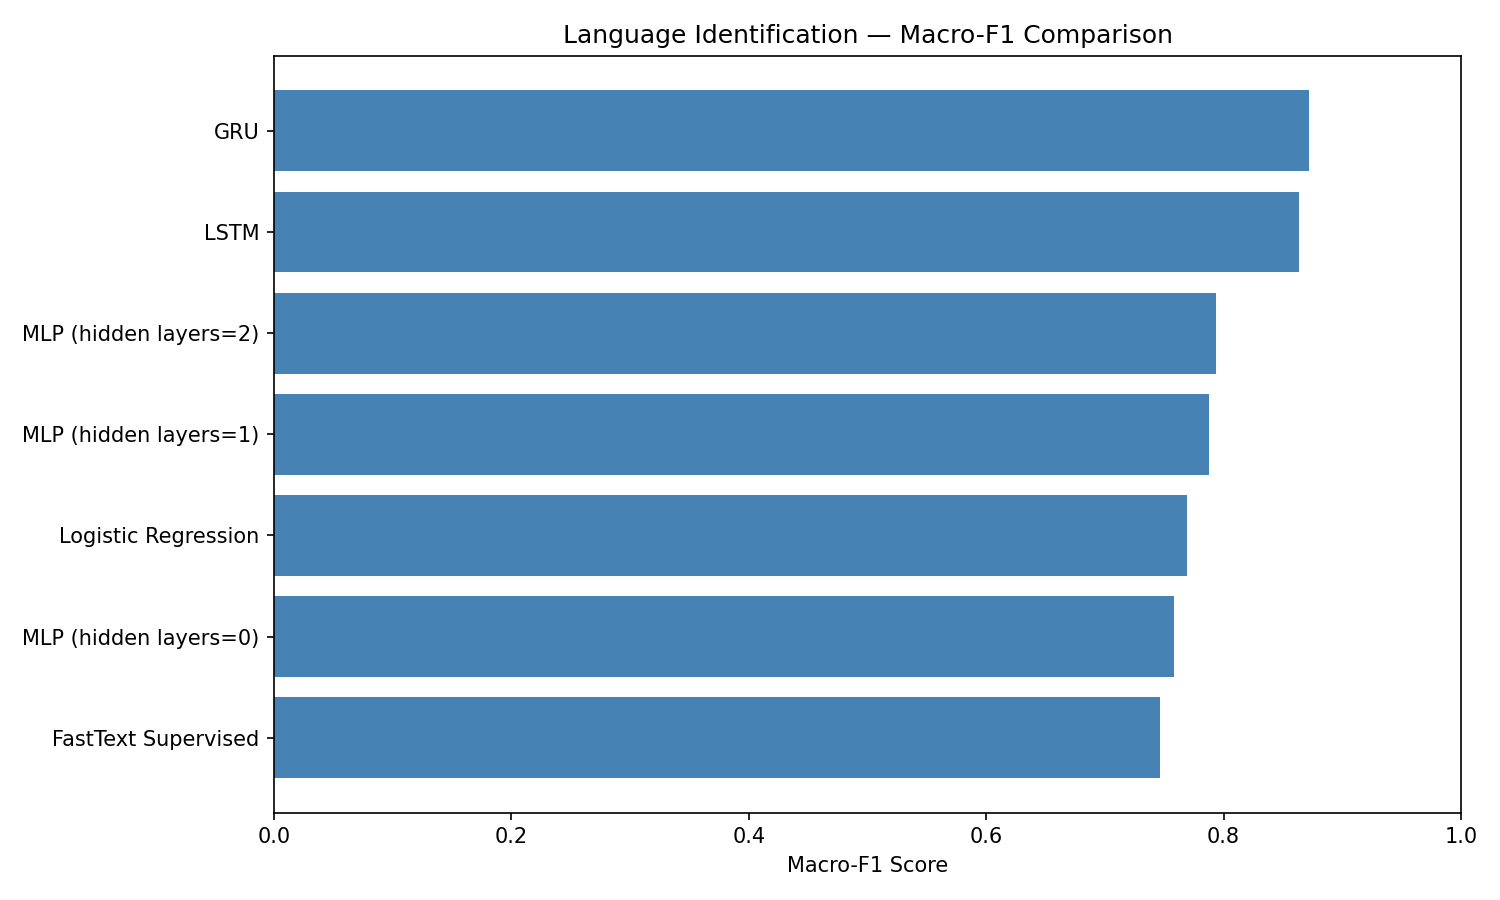

Values plotted in this chart, from the file beside it:
Model, Macro-F1
GRU, 0.8723
LSTM, 0.8635
MLP (hidden layers=2), 0.7933
MLP (hidden layers=1), 0.7879
Logistic Regression, 0.7693
MLP (hidden layers=0), 0.7581
FastText Supervised, 0.7464
